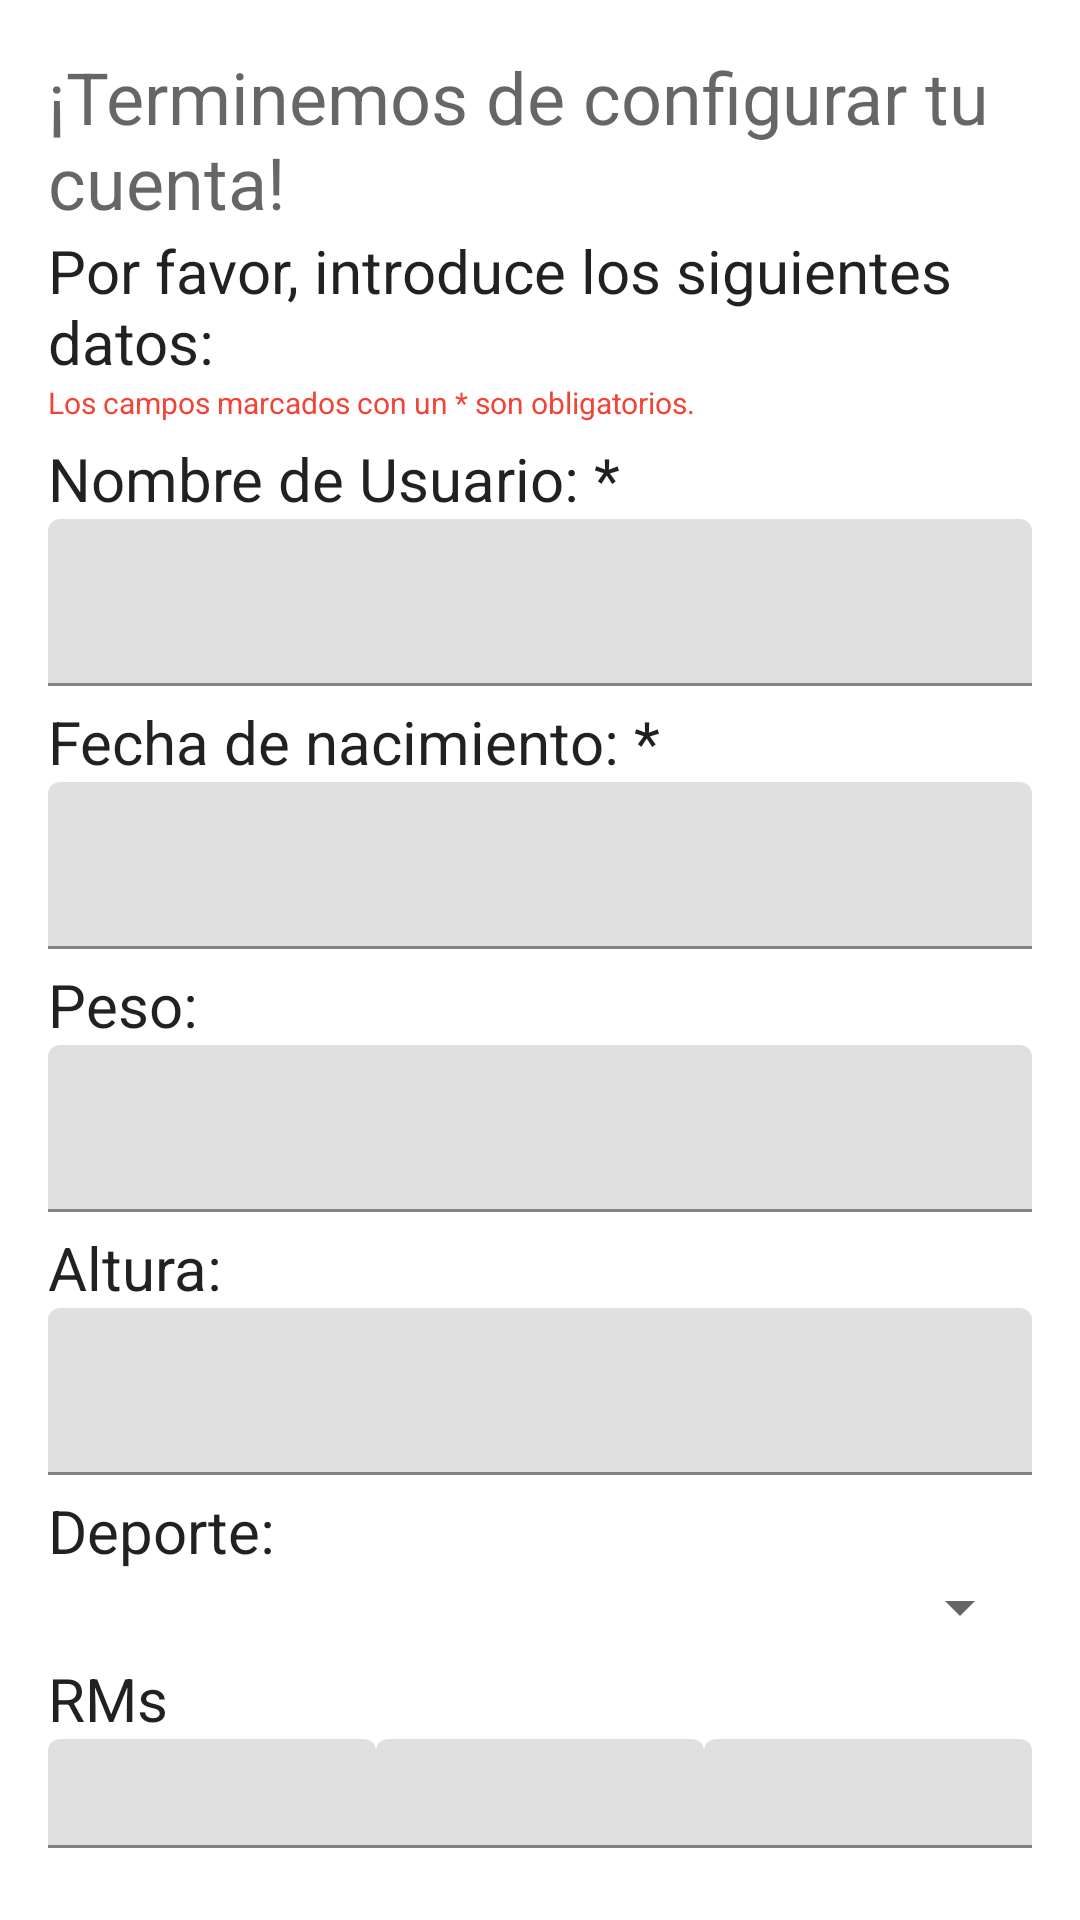

Reconstruct the res/layout file that produces this screen, plus the resources it refers to.
<!-- AndroidManifest.xml: application theme Theme.LearningStrenght -->
<!-- res/layout/activity_register_data.xml -->
<?xml version="1.0" encoding="utf-8"?>
<LinearLayout xmlns:android="http://schemas.android.com/apk/res/android"
    xmlns:app="http://schemas.android.com/apk/res-auto"
    xmlns:tools="http://schemas.android.com/tools"
    android:id="@+id/LinearLayout"
    android:layout_width="match_parent"
    android:layout_height="match_parent"
    android:orientation="vertical"
    android:padding="16dp"
    tools:context=".login.RegisterDataActivity">

    <TextView
        android:id="@+id/textView2"
        android:layout_width="match_parent"
        android:layout_height="wrap_content"
        android:text="¡Terminemos de configurar tu cuenta!"
        android:textAlignment="textStart"
        android:textAppearance="@style/TextAppearance.AppCompat.Display1"
        android:textSize="24sp" />

    <TextView
        android:id="@+id/textView3"
        android:layout_width="match_parent"
        android:layout_height="wrap_content"
        android:text="Por favor, introduce los siguientes datos:"
        android:textAppearance="@style/TextAppearance.AppCompat.Body1"
        android:textSize="20sp" />

    <TextView
        android:id="@+id/textView4"
        android:layout_width="match_parent"
        android:layout_height="wrap_content"
        android:text="Los campos marcados con un * son obligatorios."
        android:textColor="#F44336"
        android:textSize="10sp" />

    <TextView
        android:id="@+id/textView5"
        android:layout_width="match_parent"
        android:layout_height="wrap_content"
        android:layout_marginTop="5dp"
        android:text="Nombre de Usuario: *"
        android:textAppearance="@style/TextAppearance.AppCompat.Body1"
        android:textSize="20sp" />

    <com.google.android.material.textfield.TextInputLayout
        android:layout_width="match_parent"
        android:layout_height="wrap_content">
        <com.google.android.material.textfield.TextInputEditText
            android:id="@+id/txtNombreUsuarioRegisterData"
            android:layout_width="match_parent"
            android:layout_height="wrap_content" />
    </com.google.android.material.textfield.TextInputLayout>

    <TextView
        android:id="@+id/textView7"
        android:layout_width="match_parent"
        android:layout_height="wrap_content"
        android:layout_marginTop="5dp"
        android:text="Fecha de nacimiento: *"
        android:textAppearance="@style/TextAppearance.AppCompat.Body1"
        android:textSize="20sp" />

    <com.google.android.material.textfield.TextInputLayout
        android:layout_width="match_parent"
        android:layout_height="wrap_content">
        <com.google.android.material.textfield.TextInputEditText
            android:id="@+id/txtFechaNacRegisterData"
            android:layout_width="match_parent"
            android:layout_height="wrap_content"/>
    </com.google.android.material.textfield.TextInputLayout>

    <TextView
        android:id="@+id/textView9"
        android:layout_width="match_parent"
        android:layout_height="wrap_content"
        android:layout_marginTop="5dp"
        android:text="Peso:"
        android:textAppearance="@style/TextAppearance.AppCompat.Body1"
        android:textSize="20sp" />

    <com.google.android.material.textfield.TextInputLayout
        android:layout_width="match_parent"
        android:layout_height="wrap_content"
        app:suffixText="kg"
        app:placeholderText="peso">
        <com.google.android.material.textfield.TextInputEditText
            android:id="@+id/txtPesoRegisterData"
            android:layout_width="match_parent"
            android:layout_height="wrap_content"
            android:inputType="number" />
    </com.google.android.material.textfield.TextInputLayout>


    <TextView
        android:id="@+id/textView11"
        android:layout_width="match_parent"
        android:layout_height="wrap_content"
        android:layout_marginTop="5dp"
        android:text="Altura:"
        android:textAppearance="@style/TextAppearance.AppCompat.Body1"
        android:textSize="20sp" />

    <com.google.android.material.textfield.TextInputLayout
        android:layout_width="match_parent"
        android:layout_height="wrap_content"
        app:suffixText="cm"
        app:placeholderText="altura">
        <com.google.android.material.textfield.TextInputEditText
            android:id="@+id/txtAlturaRegisterData"
            android:layout_width="match_parent"
            android:layout_height="wrap_content"
            android:inputType="number" />
    </com.google.android.material.textfield.TextInputLayout>

    <TextView
        android:id="@+id/textView12"
        android:layout_width="match_parent"
        android:layout_height="wrap_content"
        android:layout_marginTop="5dp"
        android:text="Deporte:"
        android:textAppearance="@style/TextAppearance.AppCompat.Body1"
        android:textSize="20sp" />

    <Spinner
        android:id="@+id/spinnerDeporteRegisterData"
        android:layout_width="match_parent"
        android:layout_height="wrap_content"
        android:entries="@array/spinnerDeporte"
        android:prompt="@string/promptDeporte" />

    <LinearLayout
        android:id="@+id/layoutRM"
        android:layout_width="match_parent"
        android:layout_height="wrap_content"
        android:orientation="vertical"
        android:visibility="visible">

        <TextView
            android:id="@+id/textView13"
            android:layout_width="match_parent"
            android:layout_height="wrap_content"
            android:layout_marginTop="5dp"
            android:text="RMs"
            android:textAppearance="@style/TextAppearance.AppCompat.Body1"
            android:textSize="20sp" />

        <LinearLayout
            android:layout_width="match_parent"
            android:layout_height="wrap_content"
            android:orientation="horizontal">

            <com.google.android.material.textfield.TextInputLayout
                android:layout_width="match_parent"
                android:layout_height="wrap_content"
                android:layout_marginBottom="8dp"
                app:boxBackgroundMode="filled"
                android:layout_weight="1"
                android:inputType="number">
                <com.google.android.material.textfield.TextInputEditText
                    android:id="@+id/txtRm1RegisterData"
                    android:layout_width="match_parent"
                    android:layout_height="wrap_content"
                    android:singleLine="true"/>
            </com.google.android.material.textfield.TextInputLayout>

            <com.google.android.material.textfield.TextInputLayout
                android:layout_width="match_parent"
                android:layout_height="wrap_content"
                android:layout_marginBottom="8dp"
                app:boxBackgroundMode="filled"
                android:layout_weight="1"
                android:inputType="number">
                <com.google.android.material.textfield.TextInputEditText
                    android:id="@+id/txtRm2RegisterData"
                    android:layout_width="match_parent"
                    android:layout_height="wrap_content"
                    android:singleLine="true"/>
            </com.google.android.material.textfield.TextInputLayout>

            <com.google.android.material.textfield.TextInputLayout
                android:layout_width="match_parent"
                android:layout_height="wrap_content"
                android:layout_marginBottom="8dp"
                app:boxBackgroundMode="filled"
                android:layout_weight="1"
                android:inputType="number">
                <com.google.android.material.textfield.TextInputEditText
                    android:id="@+id/txtRm3RegisterData"
                    android:layout_width="match_parent"
                    android:layout_height="wrap_content"
                    android:singleLine="true"/>
            </com.google.android.material.textfield.TextInputLayout>

        </LinearLayout>

    </LinearLayout>

    <Button
        android:id="@+id/btnEntrarRegisterData"
        android:layout_width="match_parent"
        android:layout_height="wrap_content"
        android:layout_marginTop="10dp"
        android:text="Continuar" />
</LinearLayout>
<!-- resources referenced by this layout -->
<resources>
  <style name="Theme.LearningStrenght" parent="Theme.MaterialComponents.DayNight.DarkActionBar">
          
          <item name="colorPrimary">@color/purple_500</item>
          <item name="colorPrimaryVariant">@color/purple_700</item>
          <item name="colorOnPrimary">@color/white</item>
          
          <item name="colorSecondary">@color/teal_200</item>
          <item name="colorSecondaryVariant">@color/teal_700</item>
          <item name="colorOnSecondary">@color/black</item>
          
          <item name="android:statusBarColor">?attr/colorPrimaryVariant</item>
          
      </style>
  <!-- not gathered from this repository: default colours our renderer supplied (Android Studio template values) -->
  <color name="purple_500">#FF6200EE</color>
  <color name="purple_700">#FF3700B3</color>
  <color name="teal_200">#FF03DAC5</color>
  <color name="teal_700">#FF018786</color>
  <color name="black">#FF000000</color>
  <color name="white">#FFFFFFFF</color>
</resources>
